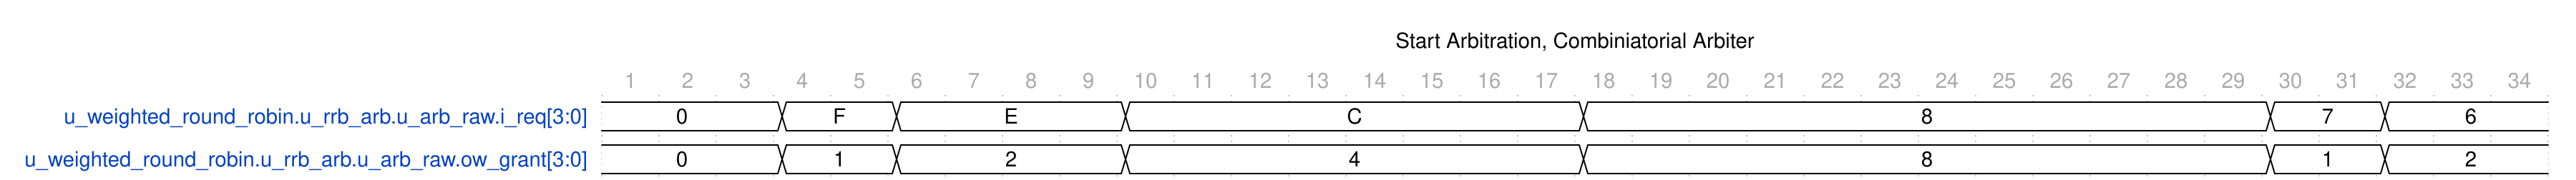

Write the WaveDrom specification (WaveJSON) that draws this timing diagram.

{
    "head": {
        "text": "Start Arbitration, Combiniatorial Arbiter",
        "tock": 1
    },
    "signal": [
        {
            "name": "u_weighted_round_robin.u_rrb_arb.u_arb_raw.i_req[3:0]",
            "wave": "=..=.=...=.......=...........=.=..",
            "data": [
                "0",
                "F",
                "E",
                "C",
                "8",
                "7",
                "6"
            ],
            "phase": 0
        },
        {
            "name": "u_weighted_round_robin.u_rrb_arb.u_arb_raw.ow_grant[3:0]",
            "wave": "=..=.=...=.......=...........=.=..",
            "data": [
                "0",
                "1",
                "2",
                "4",
                "8",
                "1",
                "2"
            ],
            "phase": 0
        }
    ],
    "config": {
        "hscale": 1
    }
}